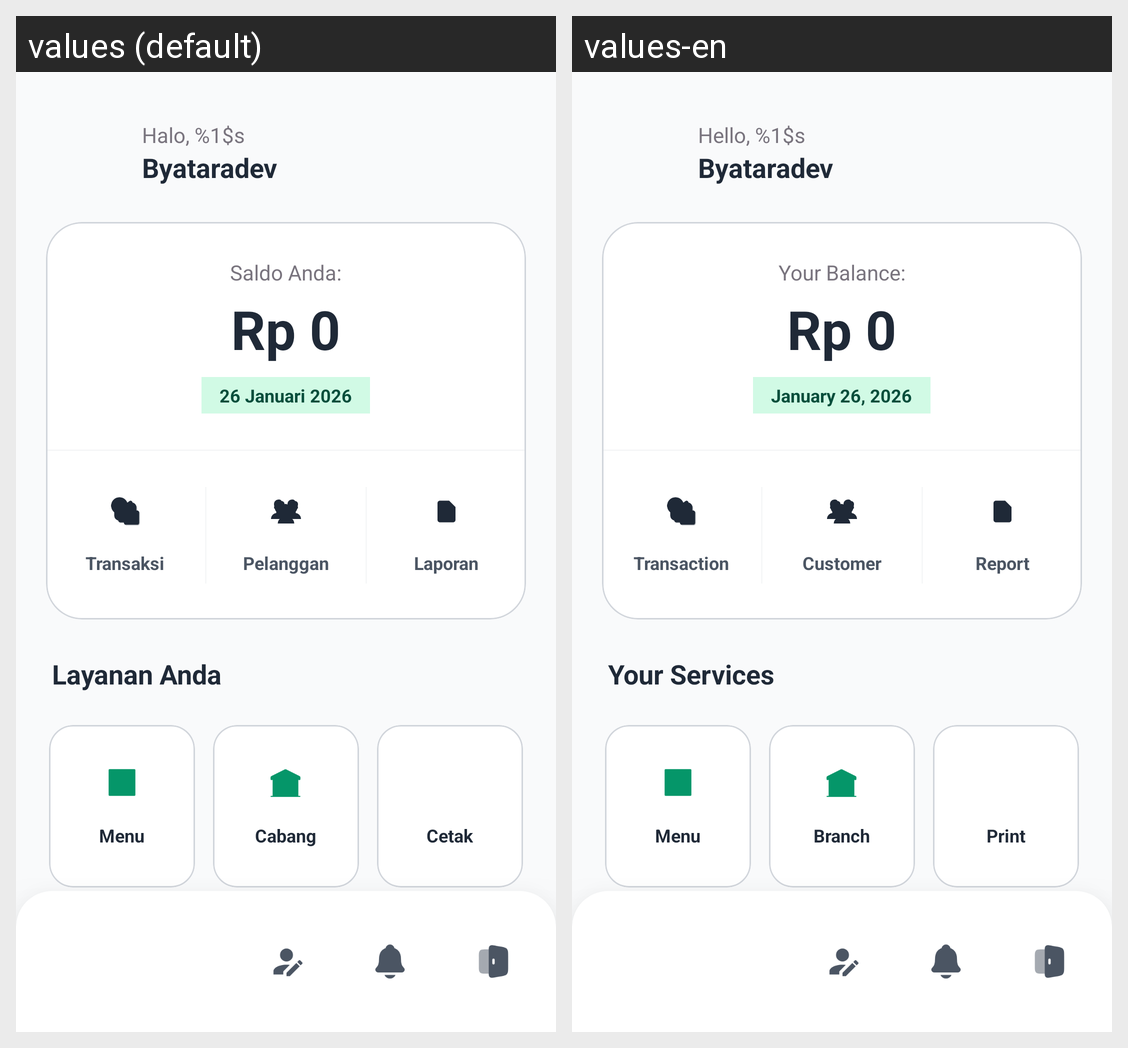

Strings drawn on this Android screen and how each of the app's shown locales translates them:
Android screen res/layout/activity_main.xml rendered under 2 locales, left to right: values (default), values-en. Device: Nexus 5 (rendered at 1080×1920; each locale shown at half size, 540×960, under a caption strip naming it); theme Theme.PenjualanDev.
Strings drawn on this screen, with the default value and each locale's value (text and hints the layout hard-codes, and strings that could not be matched under every locale, appear in the picture but are not listed):

halo_salam
  values: Halo, %1$s
  values-en: Hello, %1$s

sapauser
  values: Byataradev
  values-en: Byataradev

saldoanda
  values: Saldo Anda:
  values-en: Your Balance:

tanggalberanda
  values: 26 Januari 2026
  values-en: January 26, 2026

transaksi
  values: Transaksi
  values-en: Transaction

pelanggan
  values: Pelanggan
  values-en: Customer

laporan
  values: Laporan
  values-en: Report

layanan_anda
  values: Layanan Anda
  values-en: Your Services

menu
  values: Menu
  values-en: Menu

cabang
  values: Cabang
  values-en: Branch

printer
  values: Cetak
  values-en: Print
